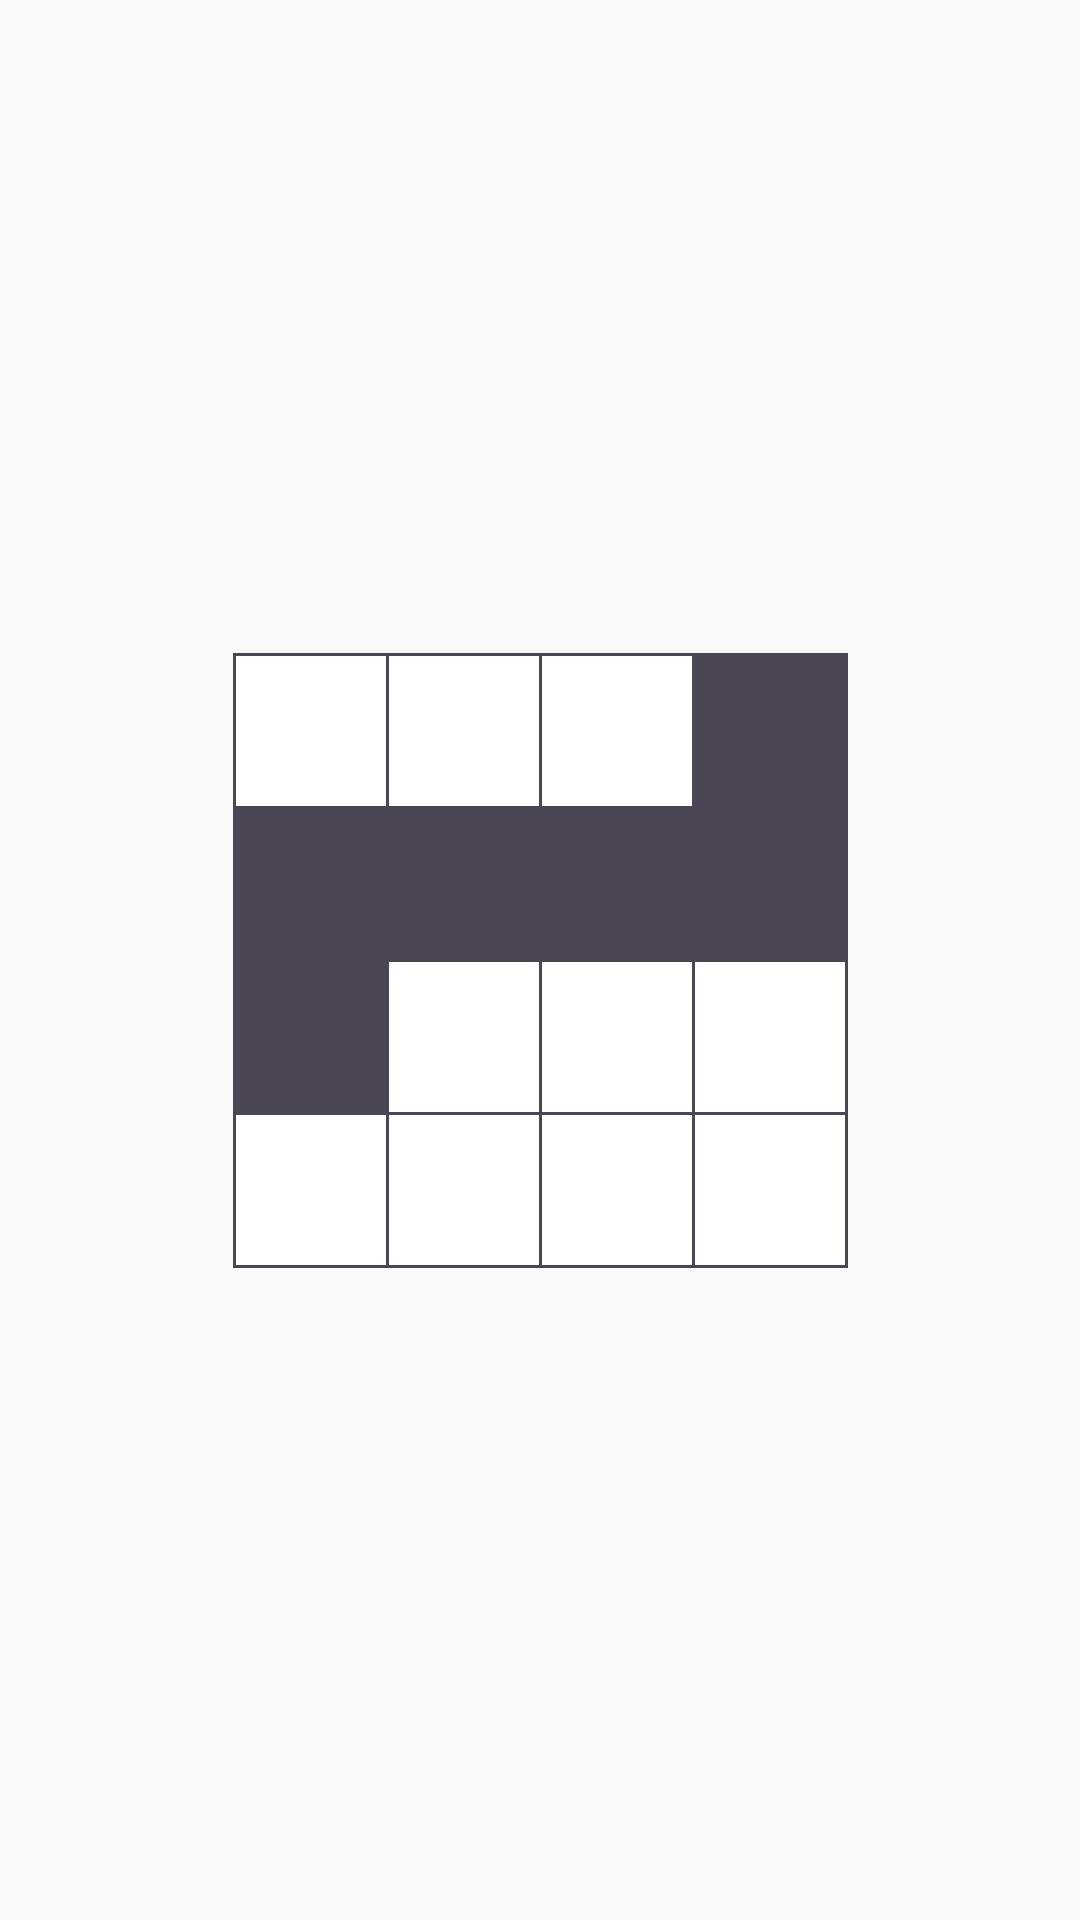

Reconstruct the res/layout file that produces this screen, plus the resources it refers to.
<!-- AndroidManifest.xml: application theme Theme.Design.Light.NoActionBar -->
<!-- res/layout/activity_command.xml -->
<?xml version="1.0" encoding="utf-8"?>
<androidx.constraintlayout.widget.ConstraintLayout xmlns:android="http://schemas.android.com/apk/res/android"
    xmlns:app="http://schemas.android.com/apk/res-auto"
    xmlns:tools="http://schemas.android.com/tools"
    android:layout_width="match_parent"
    android:layout_height="match_parent"
    tools:context=".Command.CommandActivity">

    <androidx.constraintlayout.widget.ConstraintLayout
        android:layout_width="205dp"
        android:layout_height="205dp"
        android:background="@color/dark"
        app:layout_constraintBottom_toBottomOf="parent"
        app:layout_constraintEnd_toEndOf="parent"
        app:layout_constraintStart_toStartOf="parent"
        app:layout_constraintTop_toTopOf="parent">

        <View
            android:id="@+id/view00"
            android:layout_width="50dp"
            android:layout_height="50dp"
            android:layout_marginStart="1dp"
            android:layout_marginBottom="1dp"
            android:background="@color/white"
            app:layout_constraintBottom_toBottomOf="parent"
            app:layout_constraintStart_toStartOf="parent" />

        <View
            android:id="@+id/view10"
            android:layout_width="50dp"
            android:layout_height="50dp"
            android:layout_marginStart="1dp"
            android:layout_marginBottom="1dp"
            android:background="@color/white"
            app:layout_constraintBottom_toBottomOf="parent"
            app:layout_constraintStart_toEndOf="@id/view00" />

        <View
            android:id="@+id/view20"
            android:layout_width="50dp"
            android:layout_height="50dp"
            android:layout_marginStart="1dp"
            android:layout_marginBottom="1dp"
            android:background="@color/white"
            app:layout_constraintBottom_toBottomOf="parent"
            app:layout_constraintStart_toEndOf="@id/view10" />

        <View
            android:id="@+id/view30"
            android:layout_width="50dp"
            android:layout_height="50dp"
            android:layout_marginStart="1dp"
            android:layout_marginBottom="1dp"
            android:background="@color/white"
            app:layout_constraintBottom_toBottomOf="parent"
            app:layout_constraintStart_toEndOf="@id/view20" />

        <View
            android:id="@+id/view01"
            android:layout_width="50dp"
            android:layout_height="50dp"
            android:layout_marginStart="1dp"
            android:layout_marginBottom="1dp"
            app:layout_constraintBottom_toTopOf="@+id/view00"
            app:layout_constraintStart_toStartOf="parent" />

        <View
            android:id="@+id/view11"
            android:layout_width="50dp"
            android:layout_height="50dp"
            android:layout_marginStart="1dp"
            android:layout_marginBottom="1dp"
            android:background="@color/white"
            app:layout_constraintBottom_toTopOf="@+id/view10"
            app:layout_constraintStart_toEndOf="@+id/view01" />

        <View
            android:id="@+id/view21"
            android:layout_width="50dp"
            android:layout_height="50dp"
            android:layout_marginStart="1dp"
            android:layout_marginBottom="1dp"
            android:background="@color/white"
            app:layout_constraintBottom_toTopOf="@+id/view30"
            app:layout_constraintStart_toEndOf="@+id/view11" />

        <View
            android:id="@+id/view31"
            android:layout_width="50dp"
            android:layout_height="50dp"
            android:layout_marginStart="1dp"
            android:layout_marginBottom="1dp"
            android:background="@color/white"
            app:layout_constraintBottom_toTopOf="@+id/view30"
            app:layout_constraintStart_toEndOf="@+id/view21" />

        <View
            android:id="@+id/view02"
            android:layout_width="50dp"
            android:layout_height="50dp"
            android:layout_marginStart="1dp"
            android:layout_marginBottom="1dp"
            app:layout_constraintBottom_toTopOf="@+id/view01"
            app:layout_constraintStart_toStartOf="parent" />

        <View
            android:id="@+id/view12"
            android:layout_width="50dp"
            android:layout_height="50dp"
            android:layout_marginStart="1dp"
            android:layout_marginBottom="1dp"
            app:layout_constraintBottom_toTopOf="@+id/view11"
            app:layout_constraintStart_toEndOf="@+id/view02" />

        <View
            android:id="@+id/view22"
            android:layout_width="50dp"
            android:layout_height="50dp"
            android:layout_marginStart="1dp"
            android:layout_marginBottom="1dp"
            app:layout_constraintBottom_toTopOf="@+id/view21"
            app:layout_constraintStart_toEndOf="@+id/view12" />

        <View
            android:id="@+id/view32"
            android:layout_width="50dp"
            android:layout_height="50dp"
            android:layout_marginStart="1dp"
            android:layout_marginBottom="1dp"
            app:layout_constraintBottom_toTopOf="@+id/view31"
            app:layout_constraintStart_toEndOf="@+id/view22" />

        <View
            android:id="@+id/view03"
            android:layout_width="50dp"
            android:layout_height="50dp"
            android:layout_marginStart="1dp"
            android:layout_marginTop="1dp"
            android:background="@color/white"
            app:layout_constraintStart_toStartOf="parent"
            app:layout_constraintTop_toTopOf="parent" />

        <View
            android:id="@+id/view13"
            android:layout_width="50dp"
            android:layout_height="50dp"
            android:layout_marginStart="1dp"
            android:layout_marginTop="1dp"
            android:background="@color/white"
            app:layout_constraintStart_toEndOf="@+id/view03"
            app:layout_constraintTop_toTopOf="parent" />

        <View
            android:id="@+id/view23"
            android:layout_width="50dp"
            android:layout_height="50dp"
            android:layout_marginStart="1dp"
            android:layout_marginTop="1dp"
            android:background="@color/white"
            app:layout_constraintStart_toEndOf="@id/view13"
            app:layout_constraintTop_toTopOf="parent" />

        <View
            android:id="@+id/view33"
            android:layout_width="50dp"
            android:layout_height="50dp"
            android:layout_marginStart="1dp"
            android:layout_marginTop="1dp"
            app:layout_constraintStart_toEndOf="@+id/view23"
            app:layout_constraintTop_toTopOf="parent" />

    </androidx.constraintlayout.widget.ConstraintLayout>

</androidx.constraintlayout.widget.ConstraintLayout>
<!-- resources referenced by this layout -->
<resources>
  <color name="dark">#4A4653</color>
  <color name="white">#FFFFFFFF</color>
</resources>
